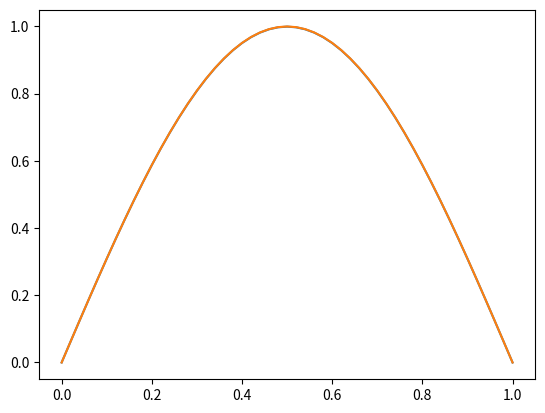
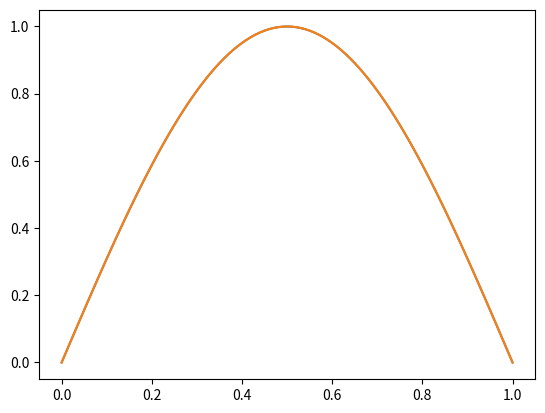
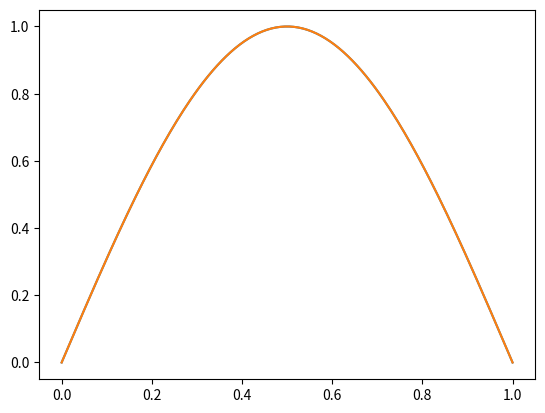
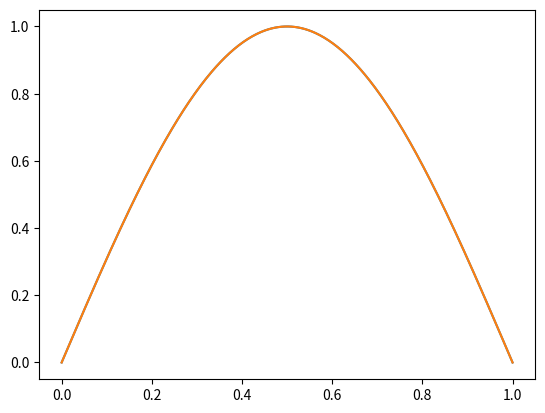
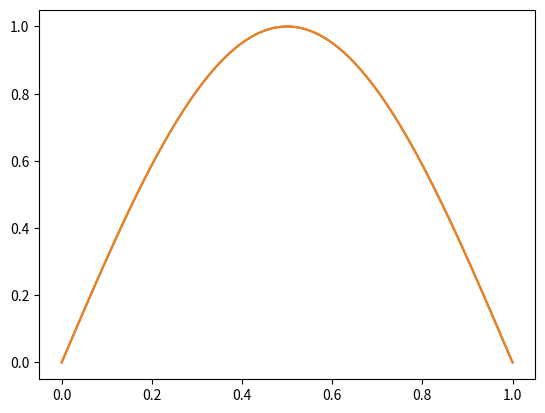

These charts were generated, in order, by the following Python code:
import numpy as np
import matplotlib.pyplot as plt

a = 0.0
b = 1.0

def f(x):
    return np.sin(np.pi * x)

def p(x):
    return 1

def q(x):
    return x + 1

def fd(x):
    return np.pi * np.cos(np.pi * x)

N = [50, 100, 200, 400, 800]
er = []

# Galerkin approximation
for n in N:
    h = (b - a) / n

    y_exact = []
    for i in range(n + 1):
        y_exact.append(f(i * h))


    A = np.zeros((n + 1, n + 1))
    for i in range(n):
        A[i, i] = (p(h * i - (h/2)) + p(h * i + (h/2)))/h + (q(h * i - h/2) + q(h * i + h/2)) * (h/3)
        A[i, i + 1] = -p(h * i + h/2) / h + q(h * i + h/2) * (h/6)
        A[i + 1, i] = -p(h * i + h/2) / h + q(h * i + h/2) * (h/6)

    A[n, n] = (p(h * n - (h/2)) + p(h * n + (h/2)))/h + (q(h * n - h/2) + q(h * n + h/2)) * (h/3)


    F = np.zeros(n + 1)
    for i in range(n + 1):
        F[i] = (f(h * (i - 0.5)) + f(h * (i + 0.5))) / 2

    C = np.zeros(n + 1)
    C = np.linalg.solve(A, F)

    f_calc = np.dot(A, C)

    error = 0
    for i in range(n):
        error += ((f(h * i) - f_calc[i])**2 + 4 * (f(h * (i + 0.5)) - (f_calc[i + 1] + f_calc[i]) / 2)**2 + (f(h * (i + 1)) - f_calc[i + 1])**2) * (h / 6)

    error = np.sqrt(error)
    er.append(error)

    x = np.linspace(a, b, n + 1)

    plt.figure(n)
    plt.plot(x, f_calc, x, y_exact)

er = np.array(er)

wykl = er[:-1] / er[1:]
alpha = np.log2(wykl)

for i in range(len(alpha)):
    print(alpha[i])



plt.show()
